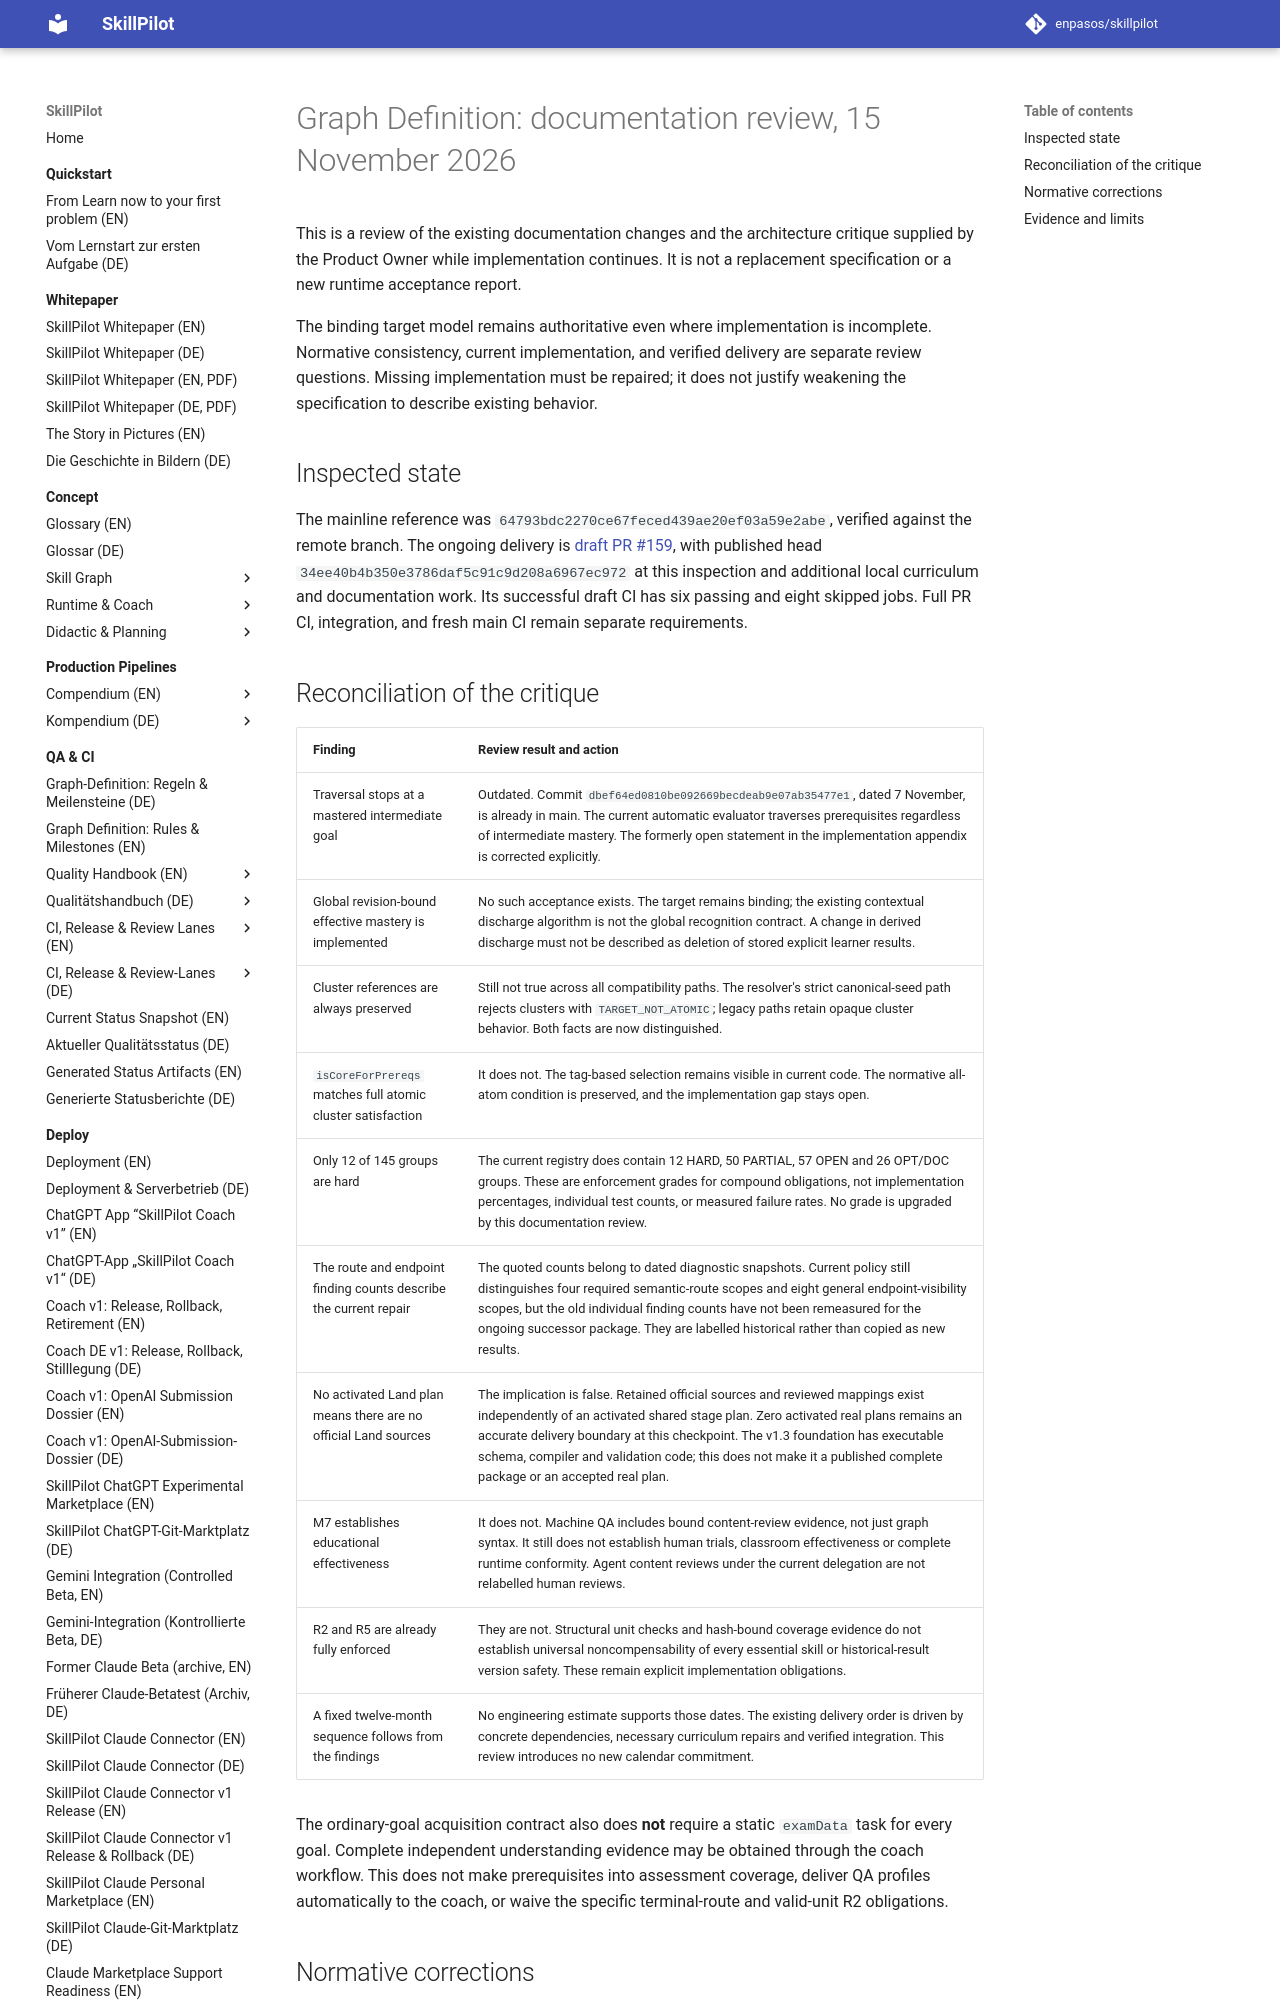

repository: enpasos/skillpilot · page: dev/graph-definition-documentation-review-2026-11-15/index.html · generator: mkdocs

# Graph Definition: documentation review, 15 November 2026

This is a review of the existing documentation changes and the architecture
critique supplied by the Product Owner while implementation continues. It is
not a replacement specification or a new runtime acceptance report.

The binding target model remains authoritative even where implementation is
incomplete. Normative consistency, current implementation, and verified delivery
are separate review questions. Missing implementation must be repaired; it does
not justify weakening the specification to describe existing behavior.

## Inspected state

The mainline reference was `64793bdc2270ce67feced439ae20ef03a59e2abe`, verified
against the remote branch. The ongoing delivery is
[draft PR #159](https://github.com/enpasos/skillpilot/pull/159), with published
head `34ee40b4b350e3786daf5c91c9d208a6967ec972` at this inspection and additional
local curriculum and documentation work. Its successful draft CI has six
passing and eight skipped jobs. Full PR CI, integration, and fresh main CI
remain separate requirements.

## Reconciliation of the critique

| Finding | Review result and action |
| --- | --- |
| Traversal stops at a mastered intermediate goal | Outdated. Commit `dbef64ed0810be092669becdeab9e07ab35477e1`, dated 7 November, is already in main. The current automatic evaluator traverses prerequisites regardless of intermediate mastery. The formerly open statement in the implementation appendix is corrected explicitly. |
| Global revision-bound effective mastery is implemented | No such acceptance exists. The target remains binding; the existing contextual discharge algorithm is not the global recognition contract. A change in derived discharge must not be described as deletion of stored explicit learner results. |
| Cluster references are always preserved | Still not true across all compatibility paths. The resolver's strict canonical-seed path rejects clusters with `TARGET_NOT_ATOMIC`; legacy paths retain opaque cluster behavior. Both facts are now distinguished. |
| `isCoreForPrereqs` matches full atomic cluster satisfaction | It does not. The tag-based selection remains visible in current code. The normative all-atom condition is preserved, and the implementation gap stays open. |
| Only 12 of 145 groups are hard | The current registry does contain 12 HARD, 50 PARTIAL, 57 OPEN and 26 OPT/DOC groups. These are enforcement grades for compound obligations, not implementation percentages, individual test counts, or measured failure rates. No grade is upgraded by this documentation review. |
| The route and endpoint finding counts describe the current repair | The quoted counts belong to dated diagnostic snapshots. Current policy still distinguishes four required semantic-route scopes and eight general endpoint-visibility scopes, but the old individual finding counts have not been remeasured for the ongoing successor package. They are labelled historical rather than copied as new results. |
| No activated Land plan means there are no official Land sources | The implication is false. Retained official sources and reviewed mappings exist independently of an activated shared stage plan. Zero activated real plans remains an accurate delivery boundary at this checkpoint. The v1.3 foundation has executable schema, compiler and validation code; this does not make it a published complete package or an accepted real plan. |
| M7 establishes educational effectiveness | It does not. Machine QA includes bound content-review evidence, not just graph syntax. It still does not establish human trials, classroom effectiveness or complete runtime conformity. Agent content reviews under the current delegation are not relabelled human reviews. |
| R2 and R5 are already fully enforced | They are not. Structural unit checks and hash-bound coverage evidence do not establish universal noncompensability of every essential skill or historical-result version safety. These remain explicit implementation obligations. |
| A fixed twelve-month sequence follows from the findings | No engineering estimate supports those dates. The existing delivery order is driven by concrete dependencies, necessary curriculum repairs and verified integration. This review introduces no new calendar commitment. |

The ordinary-goal acquisition contract also does **not** require a static
`examData` task for every goal. Complete independent understanding evidence may
be obtained through the coach workflow. This does not make prerequisites into
assessment coverage, deliver QA profiles automatically to the coach, or waive
the specific terminal-route and valid-unit R2 obligations.
